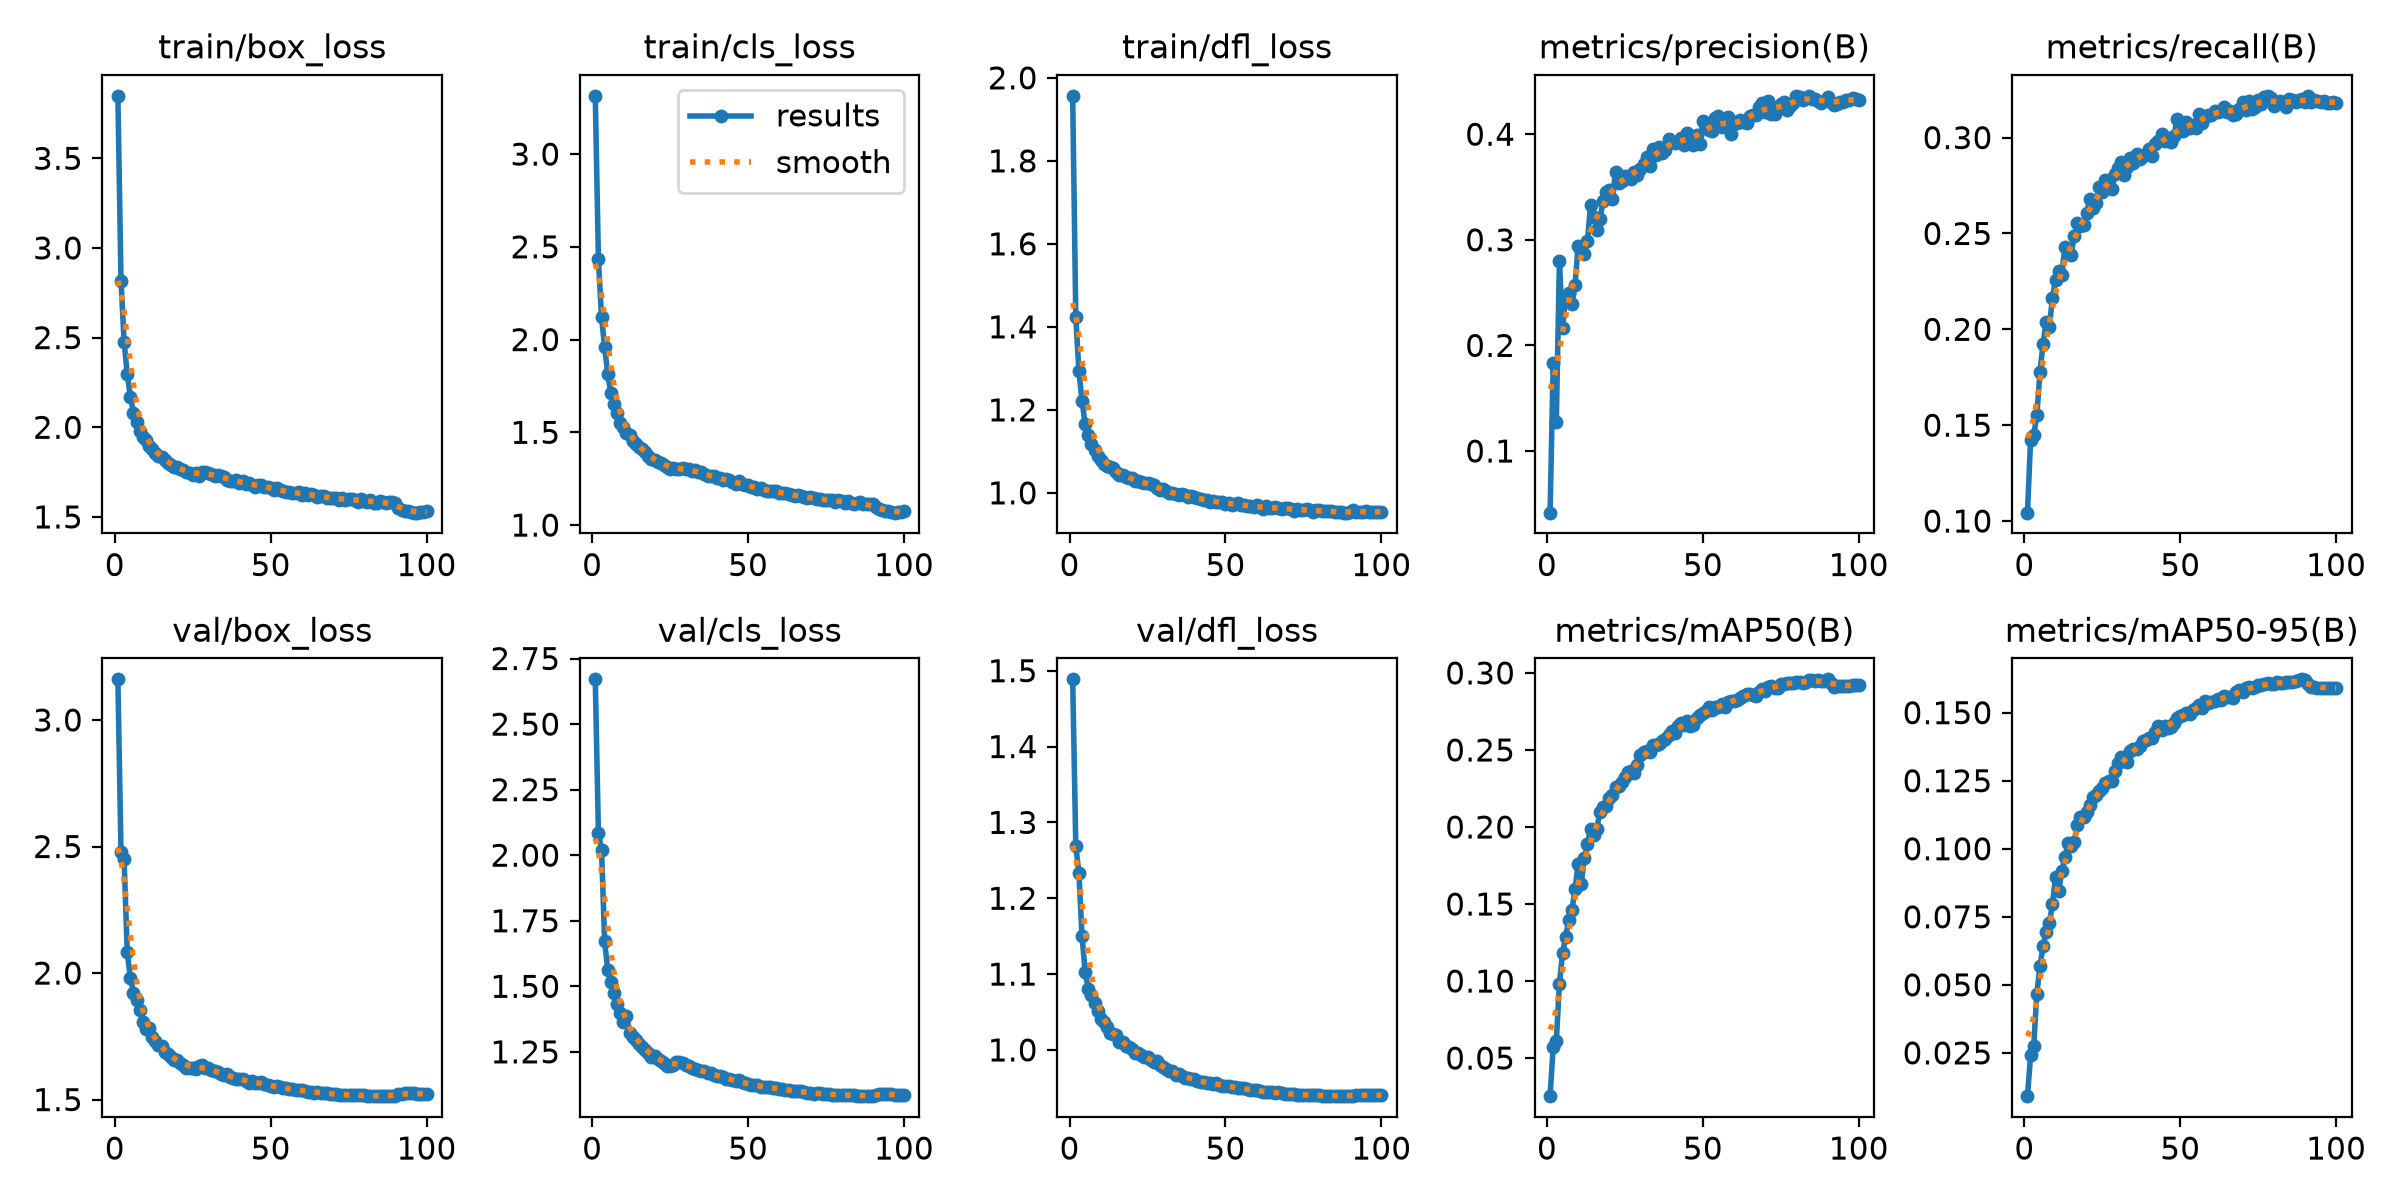

Values plotted in this chart, from the file beside it:
epoch, time, train/box_loss, train/cls_loss, train/dfl_loss, metrics/precision(B), metrics/recall(B), metrics/mAP50(B), metrics/mAP50-95(B), val/box_loss, val/cls_loss, val/dfl_loss, lr/pg0, lr/pg1, lr/pg2
1, 149.3, 3.848, 3.314, 1.957, 0.04162, 0.1044, 0.02526, 0.0091, 3.161, 2.671, 1.489, 0.003331, 0.003331, 0.07002
2, 289.2, 2.818, 2.433, 1.424, 0.1832, 0.1424, 0.05728, 0.0241, 2.479, 2.086, 1.269, 0.006663, 0.006663, 0.04002
3, 437.9, 2.477, 2.124, 1.294, 0.1274, 0.1447, 0.06102, 0.02744, 2.449, 2.022, 1.233, 0.009988, 0.009988, 0.01001
4, 586.6, 2.298, 1.958, 1.221, 0.2801, 0.1552, 0.09834, 0.04681, 2.081, 1.673, 1.15, 0.009978, 0.009978, 0.009978
5, 734.4, 2.171, 1.814, 1.166, 0.2164, 0.1776, 0.1181, 0.05674, 1.981, 1.561, 1.103, 0.009961, 0.009961, 0.009961
6, 882.8, 2.082, 1.713, 1.139, 0.2459, 0.1926, 0.1289, 0.0644, 1.923, 1.515, 1.08, 0.009939, 0.009939, 0.009939
7, 1031, 2.029, 1.652, 1.119, 0.2494, 0.2037, 0.1397, 0.06931, 1.893, 1.475, 1.073, 0.009912, 0.009912, 0.009912
8, 1178, 1.979, 1.605, 1.104, 0.2392, 0.201, 0.1458, 0.07275, 1.856, 1.434, 1.062, 0.009881, 0.009881, 0.009881
9, 1326, 1.947, 1.553, 1.09, 0.2568, 0.2163, 0.1595, 0.0796, 1.807, 1.398, 1.051, 0.009844, 0.009844, 0.009844
10, 1474, 1.931, 1.527, 1.079, 0.2943, 0.2259, 0.1758, 0.08959, 1.778, 1.364, 1.04, 0.009803, 0.009803, 0.009803
11, 1622, 1.898, 1.499, 1.07, 0.2886, 0.2305, 0.1632, 0.08432, 1.783, 1.386, 1.037, 0.009758, 0.009758, 0.009758
12, 1770, 1.878, 1.484, 1.065, 0.2869, 0.2283, 0.1797, 0.09186, 1.746, 1.321, 1.03, 0.009707, 0.009707, 0.009707
13, 1917, 1.859, 1.456, 1.063, 0.2987, 0.2431, 0.1892, 0.09688, 1.731, 1.305, 1.023, 0.009652, 0.009652, 0.009652
14, 2065, 1.84, 1.438, 1.061, 0.3334, 0.2406, 0.1984, 0.1022, 1.715, 1.297, 1.02, 0.009593, 0.009593, 0.009593
15, 2213, 1.835, 1.418, 1.049, 0.3211, 0.2387, 0.1945, 0.1011, 1.712, 1.28, 1.02, 0.009529, 0.009529, 0.009529
16, 2361, 1.818, 1.411, 1.044, 0.3091, 0.2488, 0.1989, 0.1026, 1.687, 1.268, 1.011, 0.00946, 0.00946, 0.00946
17, 2509, 1.803, 1.391, 1.044, 0.3196, 0.2552, 0.2099, 0.1088, 1.68, 1.256, 1.01, 0.009388, 0.009388, 0.009388
18, 2656, 1.789, 1.375, 1.039, 0.337, 0.254, 0.2131, 0.1118, 1.667, 1.245, 1.005, 0.009311, 0.009311, 0.009311
19, 2805, 1.776, 1.356, 1.036, 0.3457, 0.2545, 0.2136, 0.1116, 1.656, 1.229, 1.004, 0.009229, 0.009229, 0.009229
20, 2953, 1.777, 1.349, 1.035, 0.3469, 0.2606, 0.2187, 0.1134, 1.655, 1.234, 1.001, 0.009144, 0.009144, 0.009144
21, 3101, 1.768, 1.341, 1.029, 0.339, 0.2681, 0.2206, 0.1162, 1.645, 1.225, 0.9966, 0.009055, 0.009055, 0.009055
22, 3249, 1.761, 1.333, 1.028, 0.3647, 0.2633, 0.2261, 0.1191, 1.636, 1.216, 0.9957, 0.008961, 0.008961, 0.008961
23, 3397, 1.75, 1.322, 1.027, 0.3538, 0.2661, 0.2267, 0.1197, 1.624, 1.206, 0.9932, 0.008864, 0.008864, 0.008864
24, 3544, 1.743, 1.315, 1.023, 0.3561, 0.2744, 0.2289, 0.1213, 1.626, 1.197, 0.9909, 0.008763, 0.008763, 0.008763
25, 3693, 1.735, 1.3, 1.023, 0.3606, 0.2717, 0.2322, 0.1222, 1.625, 1.194, 0.9909, 0.008658, 0.008658, 0.008658
26, 3843, 1.743, 1.31, 1.022, 0.3607, 0.2777, 0.2358, 0.1241, 1.622, 1.199, 0.9868, 0.00855, 0.00855, 0.00855
27, 3991, 1.727, 1.301, 1.018, 0.3577, 0.2776, 0.2365, 0.125, 1.633, 1.212, 0.9843, 0.008439, 0.008439, 0.008439
28, 4139, 1.748, 1.304, 1.013, 0.3643, 0.2733, 0.2352, 0.1247, 1.636, 1.212, 0.985, 0.008323, 0.008323, 0.008323
29, 4288, 1.751, 1.307, 1.008, 0.361, 0.2812, 0.2402, 0.1285, 1.627, 1.208, 0.9804, 0.008205, 0.008205, 0.008205
30, 4437, 1.746, 1.303, 1.009, 0.367, 0.2842, 0.2468, 0.1317, 1.627, 1.201, 0.9769, 0.008084, 0.008084, 0.008084
31, 4585, 1.738, 1.3, 1.004, 0.3714, 0.2873, 0.2487, 0.1336, 1.618, 1.195, 0.9752, 0.00796, 0.00796, 0.00796
32, 4733, 1.728, 1.289, 0.9991, 0.3785, 0.2805, 0.2494, 0.1323, 1.612, 1.188, 0.9723, 0.007832, 0.007832, 0.007832
33, 4881, 1.735, 1.296, 0.999, 0.3702, 0.2846, 0.2488, 0.1318, 1.611, 1.185, 0.9728, 0.007702, 0.007702, 0.007702
34, 5031, 1.729, 1.288, 0.998, 0.3855, 0.2893, 0.2534, 0.1359, 1.599, 1.18, 0.9664, 0.00757, 0.00757, 0.00757
35, 5180, 1.725, 1.286, 0.9944, 0.3803, 0.2865, 0.2533, 0.1366, 1.599, 1.177, 0.9685, 0.007435, 0.007435, 0.007435
36, 5328, 1.707, 1.274, 0.9962, 0.3876, 0.2916, 0.2537, 0.1368, 1.6, 1.177, 0.9663, 0.007297, 0.007297, 0.007297
37, 5476, 1.701, 1.267, 0.9948, 0.3824, 0.2888, 0.2561, 0.1377, 1.59, 1.17, 0.9635, 0.007158, 0.007158, 0.007158
38, 5624, 1.702, 1.263, 0.9908, 0.3853, 0.2906, 0.2572, 0.1394, 1.587, 1.17, 0.9627, 0.007016, 0.007016, 0.007016
39, 5773, 1.705, 1.265, 0.9914, 0.3958, 0.2916, 0.2597, 0.1401, 1.582, 1.163, 0.9617, 0.006872, 0.006872, 0.006872
40, 5921, 1.688, 1.252, 0.9897, 0.3926, 0.2938, 0.2625, 0.1408, 1.582, 1.159, 0.9611, 0.006727, 0.006727, 0.006727
41, 6069, 1.7, 1.255, 0.9874, 0.3917, 0.2906, 0.2613, 0.1407, 1.582, 1.157, 0.9593, 0.00658, 0.00658, 0.00658
42, 6217, 1.683, 1.241, 0.9847, 0.3923, 0.2967, 0.2656, 0.1428, 1.575, 1.152, 0.958, 0.006431, 0.006431, 0.006431
43, 6366, 1.689, 1.247, 0.9826, 0.3968, 0.2981, 0.2674, 0.1452, 1.566, 1.148, 0.9577, 0.006281, 0.006281, 0.006281
44, 6514, 1.679, 1.241, 0.9836, 0.39, 0.3019, 0.2665, 0.1438, 1.572, 1.148, 0.9567, 0.00613, 0.00613, 0.00613
45, 6663, 1.669, 1.23, 0.9791, 0.4008, 0.2984, 0.2688, 0.1449, 1.565, 1.143, 0.956, 0.005978, 0.005978, 0.005978
46, 6811, 1.677, 1.224, 0.9808, 0.3956, 0.2994, 0.2656, 0.1445, 1.565, 1.14, 0.9554, 0.005824, 0.005824, 0.005824
47, 6959, 1.68, 1.236, 0.9785, 0.3899, 0.2976, 0.2663, 0.1448, 1.57, 1.142, 0.9565, 0.00567, 0.00567, 0.00567
48, 7107, 1.67, 1.221, 0.9785, 0.3994, 0.301, 0.2704, 0.1463, 1.562, 1.134, 0.9538, 0.005516, 0.005516, 0.005516
49, 7256, 1.666, 1.218, 0.9769, 0.3904, 0.3095, 0.2724, 0.1481, 1.558, 1.129, 0.9527, 0.005361, 0.005361, 0.005361
50, 7408, 1.662, 1.215, 0.9741, 0.4128, 0.3045, 0.2742, 0.1488, 1.555, 1.126, 0.953, 0.005205, 0.005205, 0.005205
51, 7558, 1.649, 1.205, 0.9758, 0.4082, 0.3034, 0.2752, 0.1492, 1.55, 1.125, 0.9518, 0.00505, 0.00505, 0.00505
52, 7706, 1.659, 1.205, 0.9719, 0.4038, 0.3082, 0.2782, 0.15, 1.552, 1.122, 0.9515, 0.004895, 0.004895, 0.004895
53, 7855, 1.651, 1.196, 0.9722, 0.4026, 0.3051, 0.2756, 0.1496, 1.549, 1.122, 0.9509, 0.004739, 0.004739, 0.004739
54, 8003, 1.645, 1.198, 0.975, 0.4151, 0.3064, 0.2777, 0.151, 1.544, 1.117, 0.9494, 0.004584, 0.004584, 0.004584
55, 8152, 1.639, 1.192, 0.9708, 0.4173, 0.3051, 0.2778, 0.1519, 1.544, 1.117, 0.9496, 0.00443, 0.00443, 0.00443
56, 8300, 1.639, 1.186, 0.9696, 0.4069, 0.3121, 0.2797, 0.153, 1.542, 1.114, 0.9493, 0.004276, 0.004276, 0.004276
57, 8448, 1.633, 1.184, 0.968, 0.4107, 0.3076, 0.2781, 0.1516, 1.541, 1.117, 0.948, 0.004122, 0.004122, 0.004122
58, 8597, 1.632, 1.182, 0.9673, 0.4162, 0.3109, 0.2811, 0.1542, 1.538, 1.113, 0.9467, 0.00397, 0.00397, 0.00397
59, 8745, 1.637, 1.185, 0.9668, 0.4004, 0.312, 0.2816, 0.1535, 1.539, 1.112, 0.9472, 0.003819, 0.003819, 0.003819
60, 8893, 1.622, 1.174, 0.9704, 0.4115, 0.3115, 0.282, 0.1539, 1.536, 1.108, 0.9474, 0.003669, 0.003669, 0.003669
... 40 more rows
